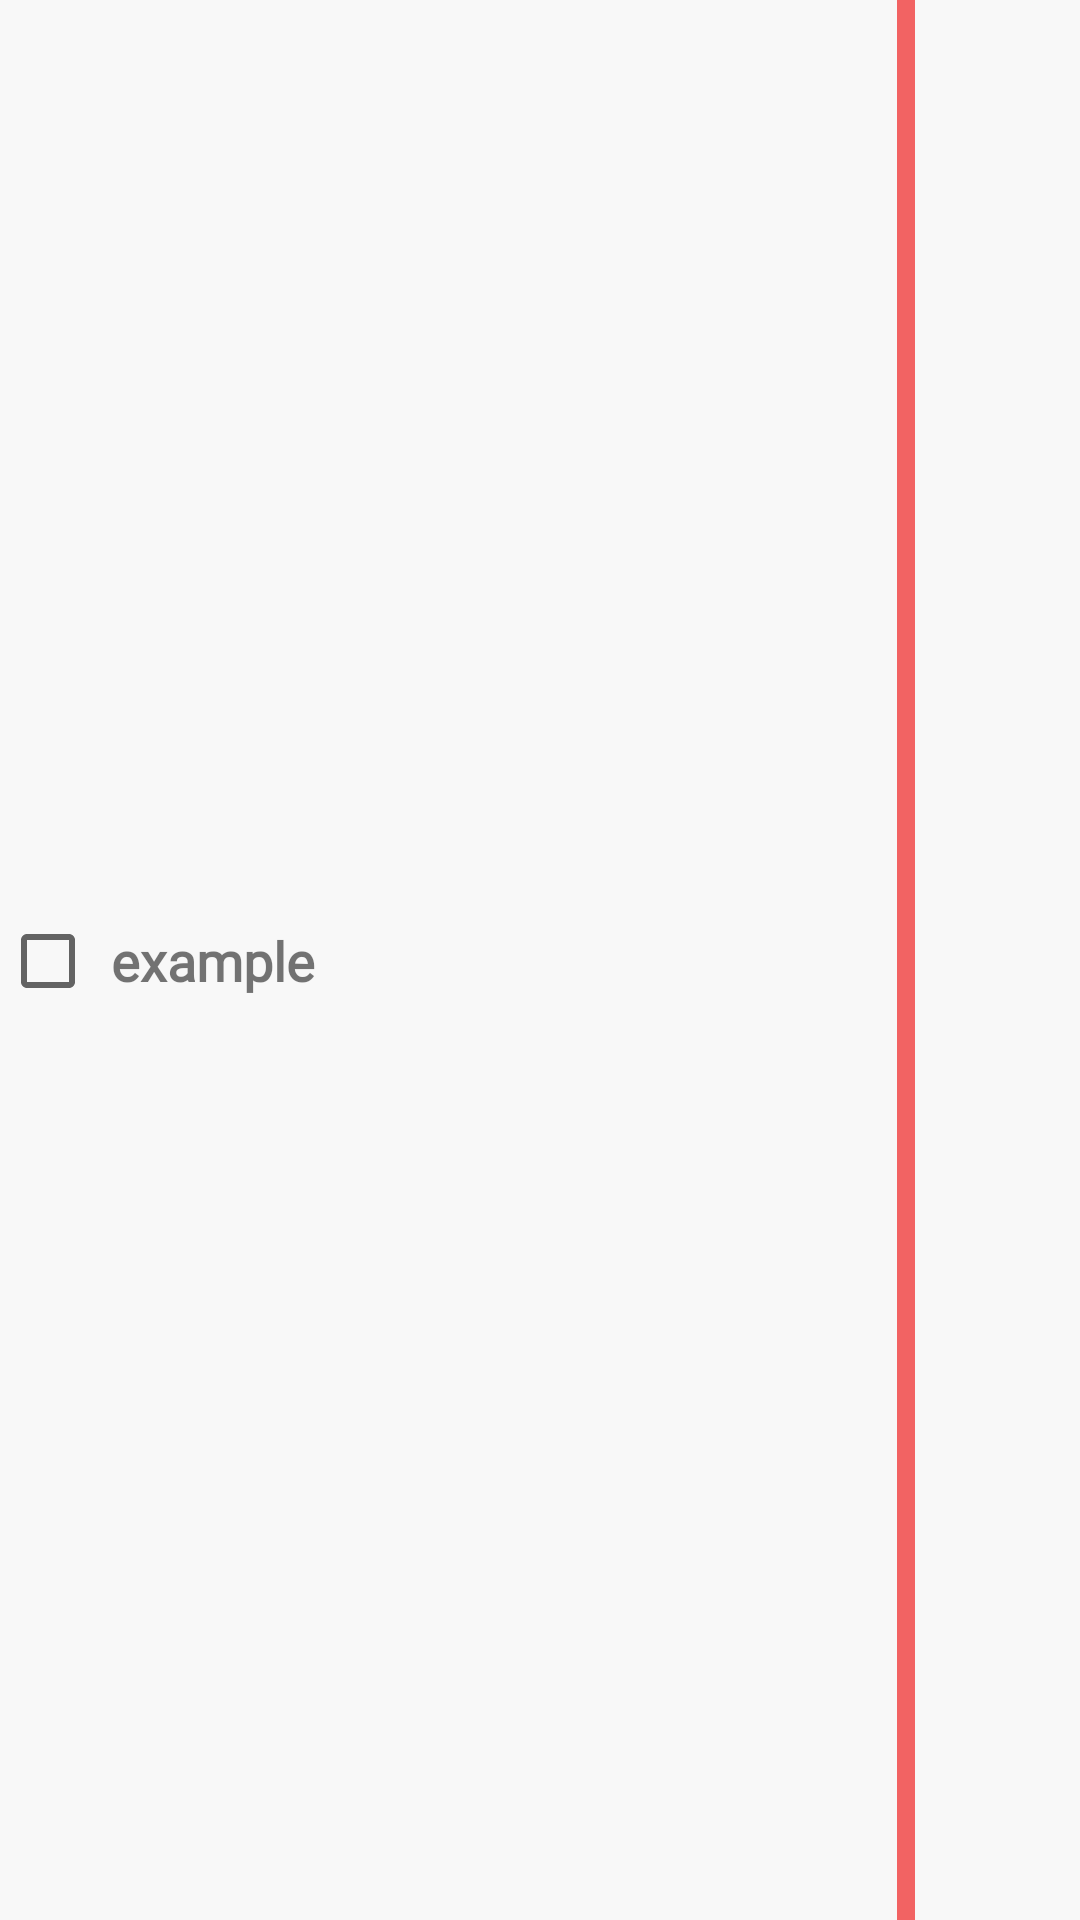

Here is an Android app screen rendered from its layout file. Give the layout XML and the strings, colors and styles it references.
<!-- AndroidManifest.xml: application theme Theme.AchieveList -->
<!-- res/layout/item.xml -->
<?xml version="1.0" encoding="utf-8"?>
<androidx.constraintlayout.widget.ConstraintLayout xmlns:android="http://schemas.android.com/apk/res/android"
    xmlns:app="http://schemas.android.com/apk/res-auto"
    android:id="@+id/wholeItem"
    android:layout_width="match_parent"
    android:layout_height="39dp"
    android:layout_marginTop="12dp"
    android:layout_marginBottom="12dp"
    android:background="#f8f8f8">

    <CheckBox
        android:id="@+id/checkBoxRecyclerItem"
        android:layout_width="25dp"
        android:layout_height="25dp"
        android:background="@drawable/custom_checkbox"
        app:layout_constraintBottom_toBottomOf="parent"
        app:layout_constraintLeft_toLeftOf="parent"
        app:layout_constraintTop_toTopOf="parent" />

    <TextView
        android:id="@+id/textViewRecyclerItem"
        android:layout_width="wrap_content"
        android:layout_height="wrap_content"
        android:layout_marginStart="12dp"
        android:fontFamily="@font/suitmedium"
        android:text="example"
        android:textSize="18sp"
        android:textStyle="bold"
        app:layout_constraintBottom_toBottomOf="parent"
        app:layout_constraintLeft_toRightOf="@id/checkBoxRecyclerItem"
        app:layout_constraintTop_toTopOf="parent" />

    <View
        android:id="@+id/priorityBar"
        android:layout_width="6dp"
        android:layout_height="match_parent"
        android:layout_marginEnd="12dp"
        android:background="#F26363"
        app:layout_constraintBottom_toBottomOf="parent"
        app:layout_constraintRight_toLeftOf="@id/deleteButtonRecyclerItem"
        app:layout_constraintTop_toTopOf="parent" />

    <ImageButton
        android:id="@+id/deleteButtonRecyclerItem"
        android:layout_width="25dp"
        android:layout_height="25dp"
        android:layout_marginEnd="18dp"
        android:background="#F8F8F8"
        android:src="@drawable/ic_baseline_close_24"
        app:layout_constraintBottom_toBottomOf="parent"
        app:layout_constraintEnd_toEndOf="parent"
        app:layout_constraintTop_toTopOf="parent" />

</androidx.constraintlayout.widget.ConstraintLayout>
<!-- resources referenced by this layout -->
<resources>
  <!-- drawable custom_checkbox (drawable) -->
  <?xml version="1.0" encoding="utf-8"?>
  <selector xmlns:android="http://schemas.android.com/apk/res/android">
      <item>
          <layer-list>
              <item>
                  <shape>
                      <corners android:radius="4dp" />
                  </shape>
              </item>
          </layer-list>
      </item>
  </selector>
  <style name="Theme.AchieveList" parent="Theme.AppCompat.Light.NoActionBar">
          
          <item name="colorPrimary">@color/purple_500</item>
          <item name="colorPrimaryVariant">@color/purple_700</item>
          <item name="colorOnPrimary">@color/white</item>
          
          <item name="colorSecondary">@color/teal_200</item>
          <item name="colorSecondaryVariant">@color/teal_700</item>
          <item name="colorOnSecondary">@color/black</item>
          
          <item name="android:statusBarColor" tools:targetApi="l">?attr/colorPrimaryVariant</item>
          
      </style>
  <!-- not gathered from this repository: default colours our renderer supplied (Android Studio template values) -->
  <color name="purple_500">#FF6200EE</color>
  <color name="purple_700">#FF3700B3</color>
  <color name="teal_200">#FF03DAC5</color>
  <color name="teal_700">#FF018786</color>
  <color name="black">#FF000000</color>
  <color name="white">#FFFFFFFF</color>
</resources>
